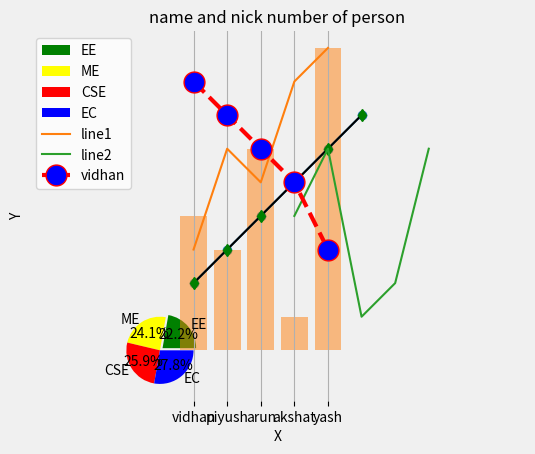
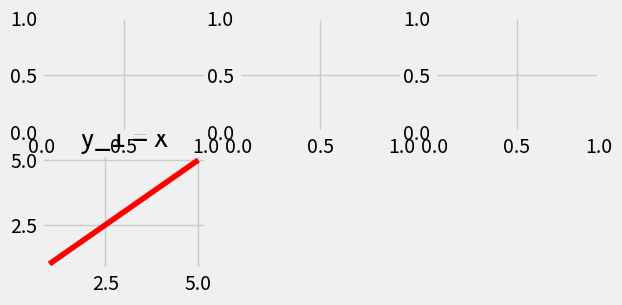

Python code for these plots, in order: (Note: this script raises an exception after producing the figures.)
# -*- coding: utf-8 -*-
"""
Created on Fri Mar 29 16:42:35 2019

@author: lenovo
"""

import matplotlib.pyplot as plt
x=[1,2,3,4,5,6]
y=[i for i in x*2]
y=[2,3,4,5,6,7]
plt.scatter(x,y)
plt.plot(x,y)
plt.grid(True)
plt.xlabel("marks")
plt.ylabel("attendance")
plt.title("marks and attendance ratio")
plt.plot(x,y,color="black")
plt.plot(x,y,'d',color="green")  #simple problem on plotting in matplotlib
#------------------------------------------------------------------------------
import matplotlib.pyplot as plt
sizes=[12,13,14,15]
explode=[0.1,0,0,0]
plt.pie(sizes,explode=explode,labels=['EE','ME','CSE','EC'],colors=['green','yellow','red','blue'],autopct='%1.1f%%')
plt.axis('equal')
plt.legend()
plt.plot()         #simple program with the help of matplotlib on oie chart
#------------------------------------------------------------------------------
import matplotlib.pyplot as plt
plt.bar([1,2,3,4,5],[4,3,6,1,9],align="center",alpha=0.5)
plt.xticks([1,2,3,4,5],['vidhan','piyush','arun','akshat','yash'])

plt.xlabel("name")

plt.title("name and nick number of person")
#------------------------------------------------------------------------------
import matplotlib.pyplot as plt
x1=[1,2,3,4,5]
y1=[3,6,5,8,9]
plt.plot(x1,y1,label="line1")
x2=[4,5,6,7,8]
y2=[4,6,1,2,6]
plt.plot(x2,y2,label="line2")
plt.xlabel("X")
plt.ylabel("Y")
plt.legend()
#------------------------------------------------------------------------------import matplotlib.pyplot as plt
x=[1,2,3,4,5]
y=[8,7,6,5,3]
plt.plot(x,y,label="vidhan",linestyle='dashed',linewidth=3,color='red',marker='o',markerfacecolor='blue',markersize=15)
plt.legend()
#------------------------------------------------------------------------------
import matplotlib.pyplot as plt
import numpy as np
def create_plot(ptype):
    np.arange(-10,10,0.01)
    if ptype=='linear':
         y=x
    elif ptype=='square':
         y=x**2
    elif ptype=='qubic':
         y=x**3
    elif ptype=='quadratic':
         y=x**4
    return(x,y)
plt.style.use("fivethirtyeight")
fig=plt.figure()
plt1=fig.add_subplot(334)
plt2=fig.add_subplot(332)
plt3=fig.add_subplot(331)
plt4=fig.add_subplot(333)
x,y= create_plot('linear')
plt1.plot(x,y,color='r')
plt1.set_title(' y_1 = x ')
x,y= create_plot('square')
plt2.plot(x,y,color='b')
plt2.set_title(' y_2 = x^2 ')
x,y= create_plot('qubic')
plt3.plot(x,y,color='g')
plt3.set_title(' y_3 = x^3 ')
x,y= create_plot('qudratic')
plt4.plot(x,y,color='y')
plt4.set_title(' y_4 = x^4 ')
fig.subplot_adjust(hspace=.5, wspace=0.5 )
plt.show()
#------------------------------------------------------------------------------
import matplotlib.pyplot as plt 
import numpy as np 
  

def create_plot(ptype): 
     
    x = np.arange(0, 5, 0.01) 
      
    
    if ptype == 'sin': 
    
        y = np.sin(2*np.pi*x) 
    elif ptype == 'exp': 
         
        y = np.exp(-x) 
    elif ptype == 'hybrid': 
    
        y = (np.sin(2*np.pi*x))*(np.exp(-x)) 
              
    return(x, y) 
  

plt.style.use('ggplot') 
  
 
plt1 = plt.subplot2grid((11,1), (0,0), rowspan = 3, colspan = 1) 
plt2 = plt.subplot2grid((11,1), (4,0), rowspan = 3, colspan = 1) 
plt3 = plt.subplot2grid((11,1), (8,0), rowspan = 3, colspan = 1) 
  

x, y = create_plot('sin') 
plt1.plot(x, y, label = 'sine wave', color ='b') 
x, y = create_plot('exp') 
plt2.plot(x, y, label = 'negative exponential', color = 'r') 
x, y = create_plot('hybrid') 
plt3.plot(x, y, label = 'damped sine wave', color = 'g') 
  

plt1.legend() 
plt2.legend() 
plt3.legend() 
  

plt.show()


















